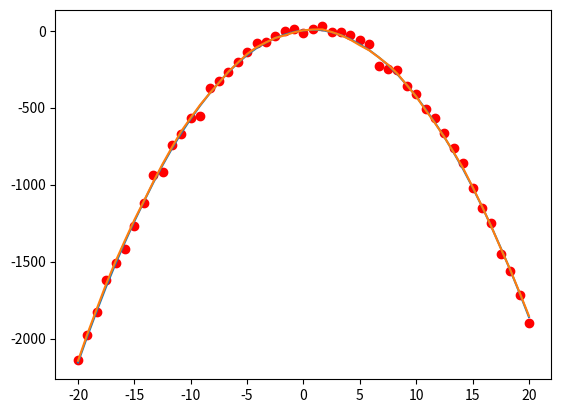

Python code for this plot:
"""
[redacted]
Program na zajęcia czwarte
Zadanie 1 - interpolacja
"""


import numpy as np
import matplotlib.pyplot as plt
import scipy.optimize as opt

def fun2(x,a,b,c,d):
    return a*(np.sin(69+x))**3+np.exp(b)*(x**2)+c*x+np.e+d #to jest jakiś potwór

def fun3(x,a,b,c,d):
    return a*np.sin(b*x)*c*np.exp(-d*x**2)

def sad(x,a,b,c,d):
    return a*(np.sin(69+x))**3+(b)*(x**2)+c*x+np.e+(np.exp(1-d))**-1 # tu taki fajny łuczek



x = np.linspace(-20,20,num=49)
y = sad(x,8,-5,7,-6) + 30*np.random.normal(size=49)

params, covariance  = opt.curve_fit(sad,x,y)
plt.plot(x,y,'ro') #ro rysuje czerwony makrerem kropki i nie łaczy linią
plt.plot(x,sad(x,*params))
plt.plot(x,sad(x,8,-5,7,-6)) #różnica dopasowania, inny wielomian z innych parametrów. Oznacza, że wyraz wolny jest obarczony ogromnym błędem
plt.show()



